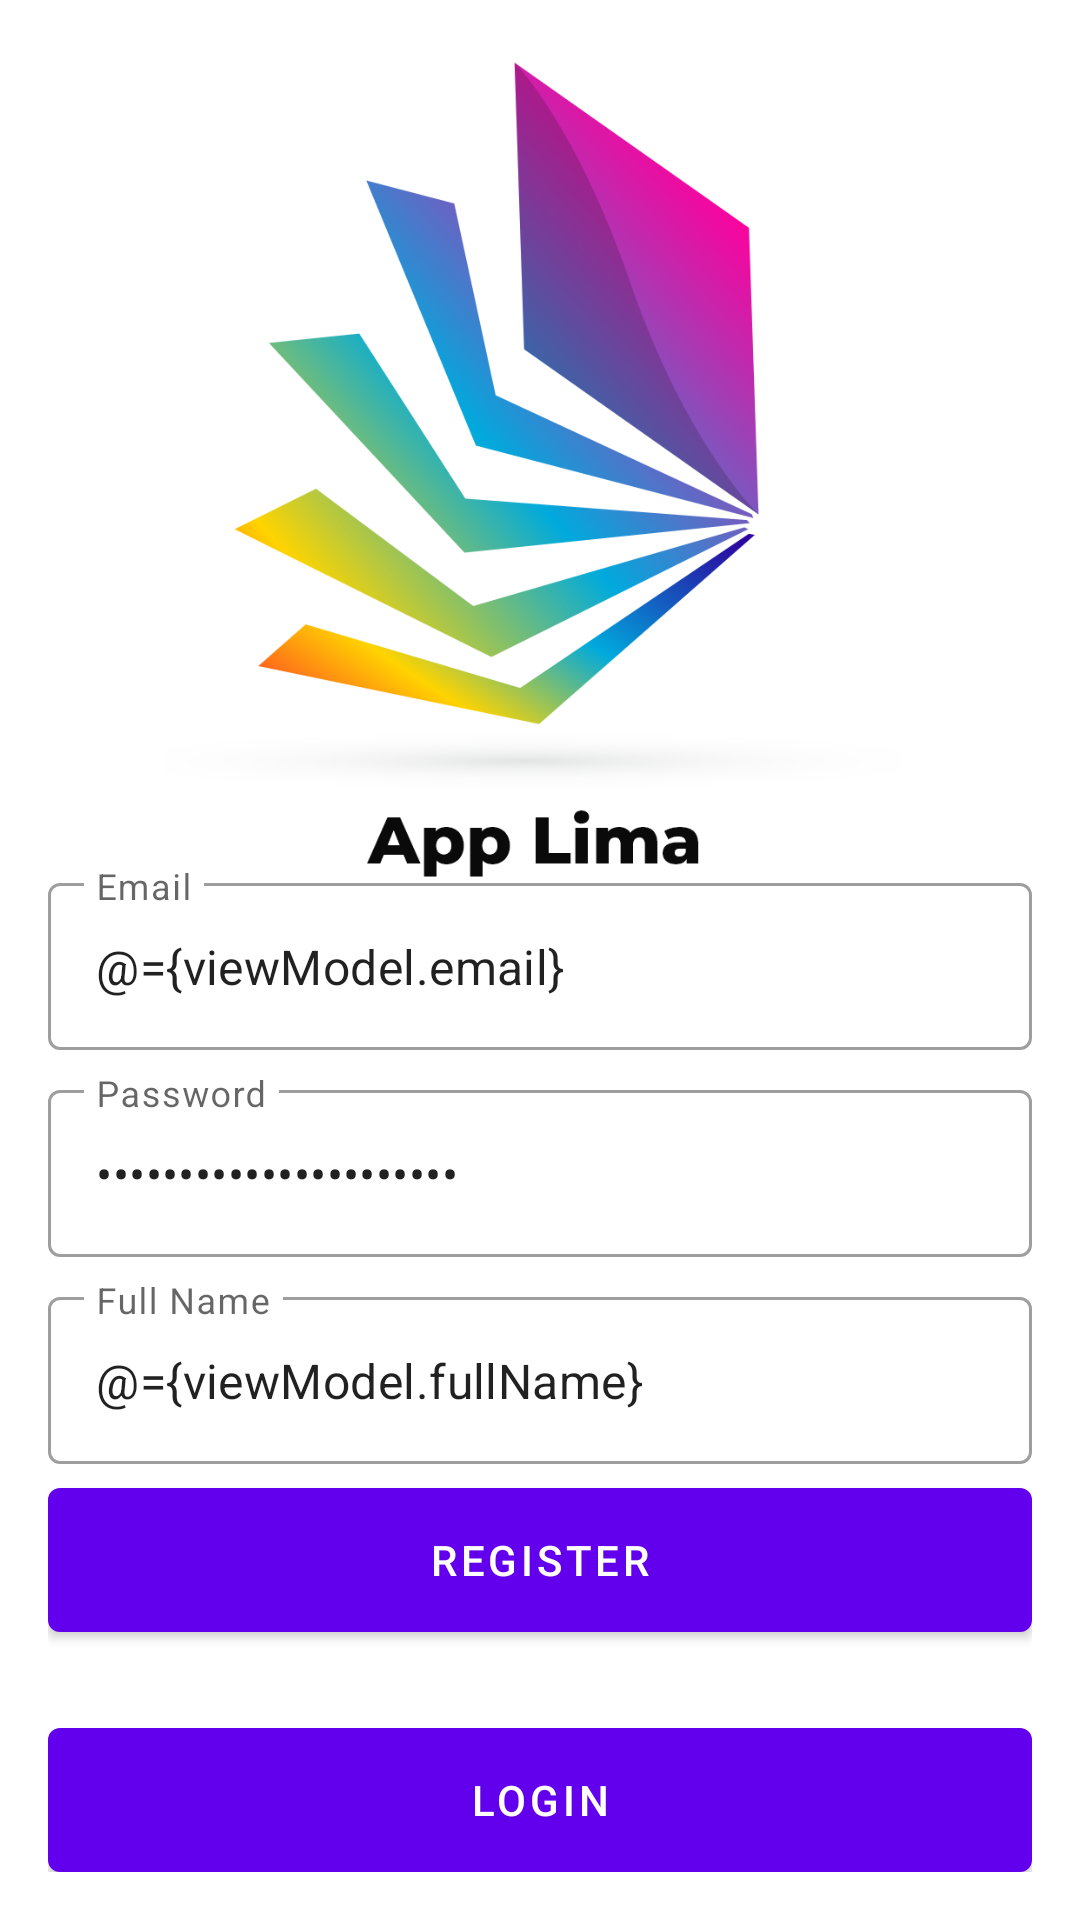

This screen was rendered from an Android layout file. Write that file and the resources it references.
<!-- AndroidManifest.xml: application theme Theme.AppsLima -->
<!-- res/layout/fragment_register.xml -->
<?xml version="1.0" encoding="utf-8"?>
<layout xmlns:android="http://schemas.android.com/apk/res/android"
    xmlns:app="http://schemas.android.com/apk/res-auto"
    xmlns:tools="http://schemas.android.com/tools">

    <data>
        <variable
            name="viewModel"
            type="com.appslima.app.ui.auth.AuthViewModel" />
    </data>

    <androidx.coordinatorlayout.widget.CoordinatorLayout
        android:layout_width="match_parent"
        android:layout_height="match_parent"
        tools:context=".ui.auth.LoginFragment">

        <androidx.constraintlayout.widget.ConstraintLayout
            android:layout_width="match_parent"
            android:layout_height="match_parent">

            <ImageView
                android:id="@+id/imageView"
                android:layout_width="match_parent"
                android:layout_height="match_parent"
                android:scaleType="centerCrop"
                android:src="@drawable/bg_auth" />

            <LinearLayout
                android:layout_width="0dp"
                android:layout_height="wrap_content"
                android:gravity="center"
                android:orientation="vertical"
                android:padding="16dp"
                app:layout_constraintBottom_toBottomOf="parent"
                app:layout_constraintEnd_toEndOf="parent"
                app:layout_constraintStart_toStartOf="parent">

                <com.google.android.material.textfield.TextInputLayout
                    style="@style/Widget.MaterialComponents.TextInputLayout.OutlinedBox"
                    android:layout_width="match_parent"
                    android:layout_height="wrap_content"
                    android:hint="@string/email">

                    <com.google.android.material.textfield.TextInputEditText
                        android:id="@+id/editEmail"
                        android:layout_width="match_parent"
                        android:layout_height="wrap_content"
                        android:inputType="textEmailAddress"
                        android:text="@={viewModel.email}" />

                </com.google.android.material.textfield.TextInputLayout>

                <com.google.android.material.textfield.TextInputLayout
                    style="@style/Widget.MaterialComponents.TextInputLayout.OutlinedBox"
                    android:layout_width="match_parent"
                    android:layout_height="wrap_content"
                    android:layout_marginTop="8dp"
                    android:hint="@string/password">

                    <com.google.android.material.textfield.TextInputEditText
                        android:id="@+id/editPassword"
                        android:layout_width="match_parent"
                        android:layout_height="wrap_content"
                        android:inputType="textPassword"
                        android:text="@={viewModel.password}" />

                </com.google.android.material.textfield.TextInputLayout>

                <com.google.android.material.textfield.TextInputLayout
                    style="@style/Widget.MaterialComponents.TextInputLayout.OutlinedBox"
                    android:layout_width="match_parent"
                    android:layout_height="wrap_content"
                    android:layout_marginTop="8dp"
                    android:hint="@string/full_name">

                    <com.google.android.material.textfield.TextInputEditText
                        android:id="@+id/editFullName"
                        android:layout_width="match_parent"
                        android:layout_height="wrap_content"
                        android:inputType="textCapWords"
                        android:text="@={viewModel.fullName}" />

                </com.google.android.material.textfield.TextInputLayout>

                <com.google.android.material.button.MaterialButton
                    android:id="@+id/buttonRegister"
                    android:layout_width="match_parent"
                    android:layout_height="wrap_content"
                    android:layout_marginTop="8dp"
                    android:insetTop="0dp"
                    android:insetBottom="0dp"
                    android:onClick="@{()-> viewModel.register()}"
                    android:text="@string/register" />

                <com.google.android.material.button.MaterialButton
                    android:id="@+id/buttonLogin"
                    android:layout_width="match_parent"
                    android:layout_height="wrap_content"
                    android:layout_marginTop="32dp"
                    android:insetTop="0dp"
                    android:insetBottom="0dp"
                    android:text="@string/login" />

            </LinearLayout>
        </androidx.constraintlayout.widget.ConstraintLayout>

    </androidx.coordinatorlayout.widget.CoordinatorLayout>

</layout>
<!-- resources referenced by this layout -->
<resources>
  <!-- drawable bg_auth: png bitmap (drawable, 139169 bytes) -->
  <string name="email">Email</string>
  <string name="full_name">Full Name</string>
  <string name="login">Login</string>
  <string name="password">Password</string>
  <string name="register">Register</string>
  <style name="Theme.AppsLima" parent="Theme.MaterialComponents.DayNight.DarkActionBar">
          
          <item name="colorPrimary">@color/purple_500</item>
          <item name="colorPrimaryVariant">@color/purple_700</item>
          <item name="colorOnPrimary">@color/white</item>
          
          <item name="colorSecondary">@color/teal_200</item>
          <item name="colorSecondaryVariant">@color/teal_700</item>
          <item name="colorOnSecondary">@color/black</item>
          
          <item name="android:statusBarColor" tools:targetApi="l">?attr/colorPrimaryVariant</item>
          
      </style>
  <!-- not gathered from this repository: default colours our renderer supplied (Android Studio template values) -->
  <color name="purple_500">#FF6200EE</color>
  <color name="purple_700">#FF3700B3</color>
  <color name="teal_200">#FF03DAC5</color>
  <color name="teal_700">#FF018786</color>
  <color name="black">#FF000000</color>
  <color name="white">#FFFFFFFF</color>
</resources>
